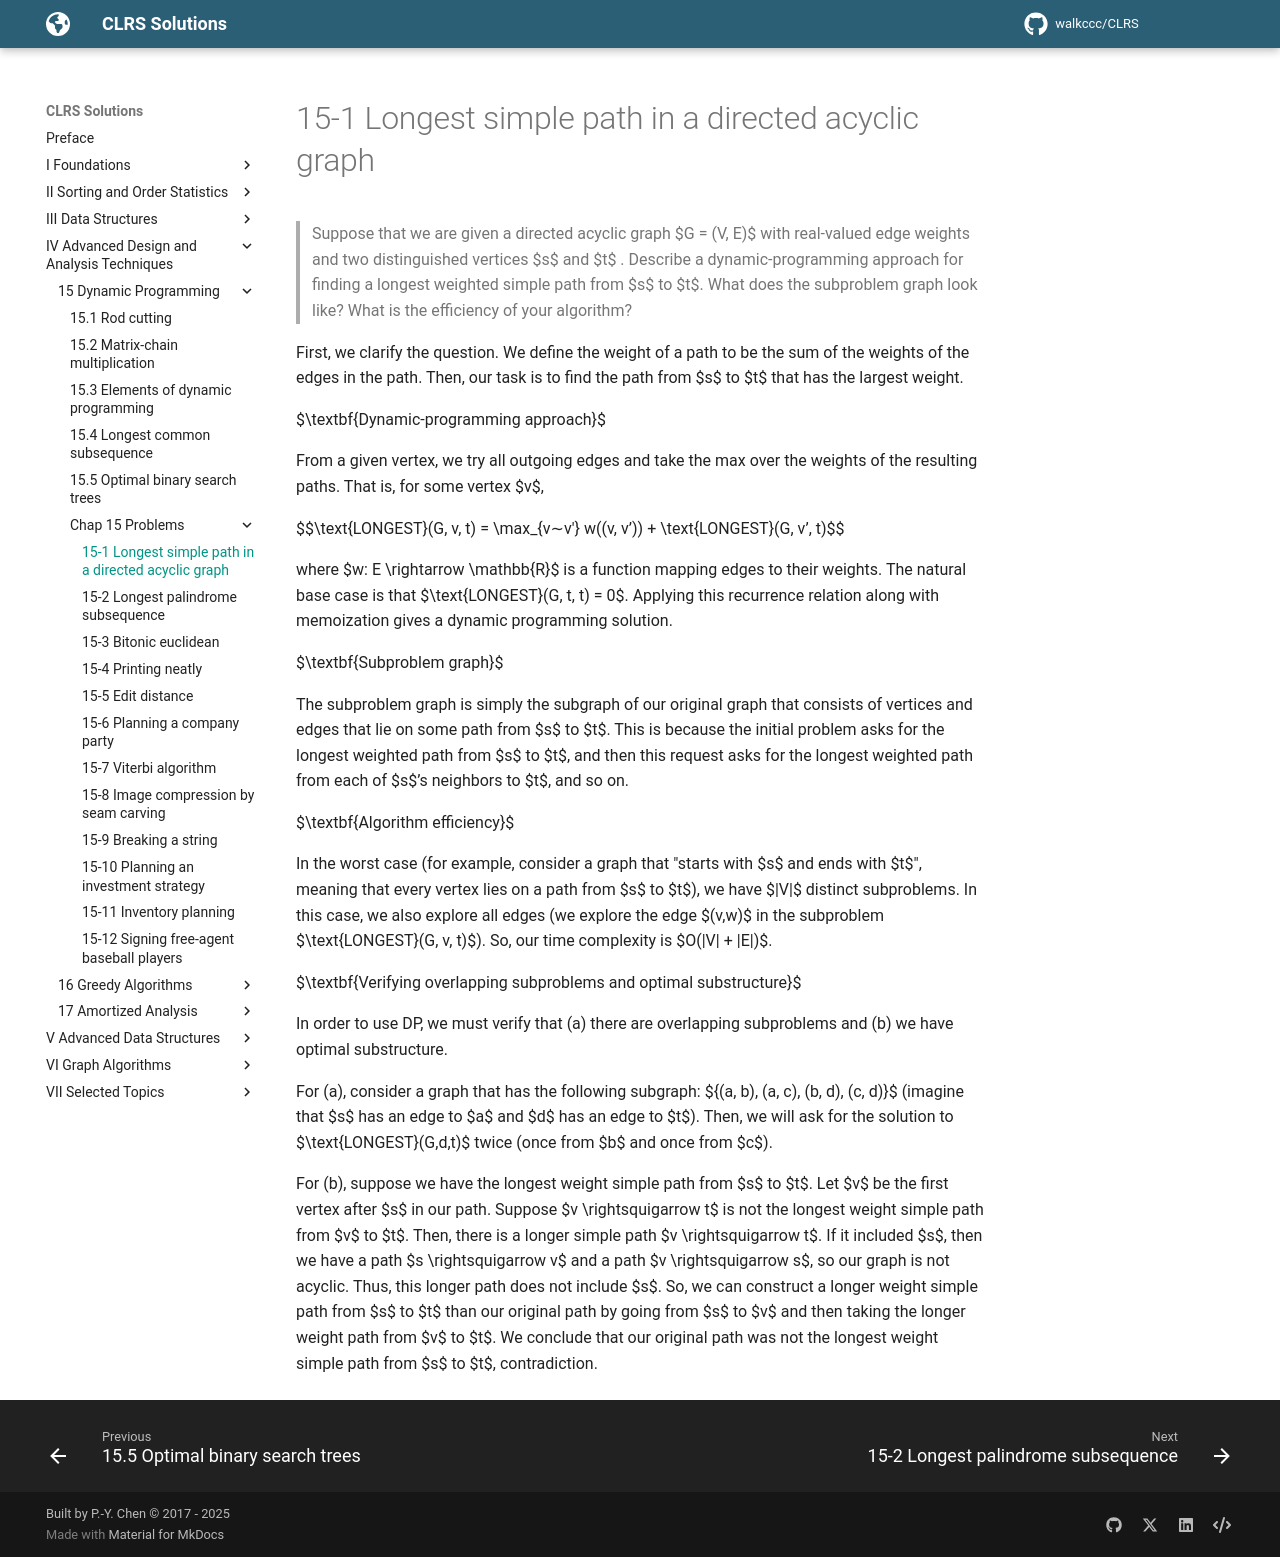

repository: walkccc/CLRS · page: Chap15/Problems/15-1/index.html · generator: mkdocs

> Suppose that we are given a directed acyclic graph $G = (V, E)$ with real-valued edge weights and two distinguished vertices $s$ and $t$ . Describe a dynamic-programming approach for finding a longest weighted simple path from $s$ to $t$. What does the subproblem graph look like? What is the efficiency of your algorithm?

First, we clarify the question. We define the weight of a path to be the sum of the weights of the edges in the path. Then, our task is to find the path from $s$ to $t$ that has the largest weight.

$\textbf{Dynamic-programming approach}$

From a given vertex, we try all outgoing edges and take the max over the weights of the resulting paths. That is, for some vertex $v$,

$$\text{LONGEST}(G, v, t) = \max\_{v∼v'} w((v, v’)) + \text{LONGEST}(G, v’, t)$$

where $w: E \rightarrow \mathbb{R}$ is a function mapping edges to their weights. The natural base case is that $\text{LONGEST}(G, t, t) = 0$. Applying this recurrence relation along with memoization gives a dynamic programming solution.

$\textbf{Subproblem graph}$

The subproblem graph is simply the subgraph of our original graph that consists of vertices and edges that lie on some path from $s$ to $t$. This is because the initial problem asks for the longest weighted path from $s$ to $t$, and then this request asks for the longest weighted path from each of $s$’s neighbors to $t$, and so on.

$\textbf{Algorithm efficiency}$

In the worst case (for example, consider a graph that "starts with $s$ and ends with $t$", meaning that every vertex lies on a path from $s$ to $t$), we have $|V|$ distinct subproblems. In this case, we also explore all edges (we explore the edge $(v,w)$ in the subproblem $\text{LONGEST}(G, v, t)$). So, our time complexity is $O(|V| + |E|)$.

$\textbf{Verifying overlapping subproblems and optimal substructure}$

In order to use DP, we must verify that (a) there are overlapping subproblems and (b) we have optimal substructure.

For (a), consider a graph that has the following subgraph: $\{(a, b), (a, c), (b, d), (c, d)\}$ (imagine that $s$ has an edge to $a$ and $d$ has an edge to $t$). Then, we will ask for the solution to $\text{LONGEST}(G,d,t)$ twice (once from $b$ and once from $c$).

For (b), suppose we have the longest weight simple path from $s$ to $t$. Let $v$ be the first vertex after $s$ in our path. Suppose $v \rightsquigarrow t$ is not the longest weight simple path from $v$ to $t$. Then, there is a longer simple path $v \rightsquigarrow t$. If it included $s$, then we have a path $s \rightsquigarrow v$ and a path $v \rightsquigarrow s$, so our graph is not acyclic. Thus, this longer path does not include $s$. So, we can construct a longer weight simple path from $s$ to $t$ than our original path by going from $s$ to $v$ and then taking the longer weight path from $v$ to $t$. We conclude that our original path was not the longest weight simple path from $s$ to $t$, contradiction.
